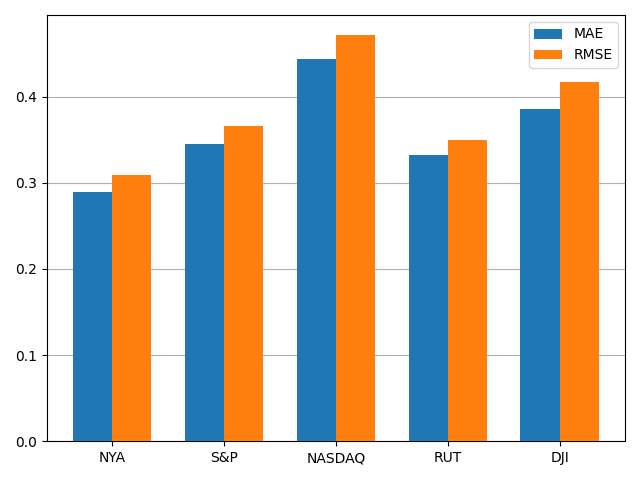

Values plotted in this chart, from the file beside it:
, MAE, RMSE
NYA, 0.2893, 0.309
S&P, 0.3447, 0.3655
NASDAQ, 0.444, 0.4711
RUT, 0.3317, 0.3495
DJI, 0.385, 0.4165
